Image classification data set "Fotos" (Pablodeharo/Malaria-Detector on GitHub). Class labels (2): parasitized, uninfected.

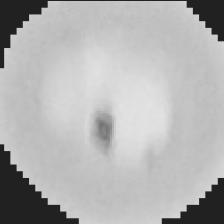
Label: parasitized

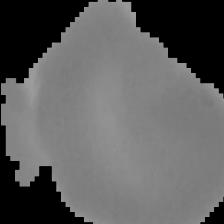
Label: uninfected

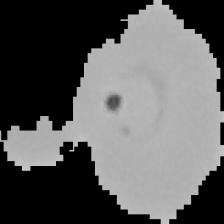
Label: parasitized

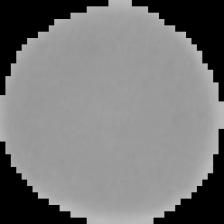
Label: uninfected

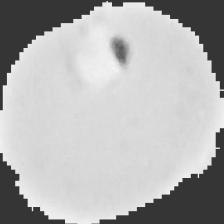
Label: parasitized

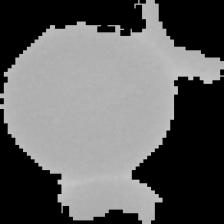
Label: uninfected
